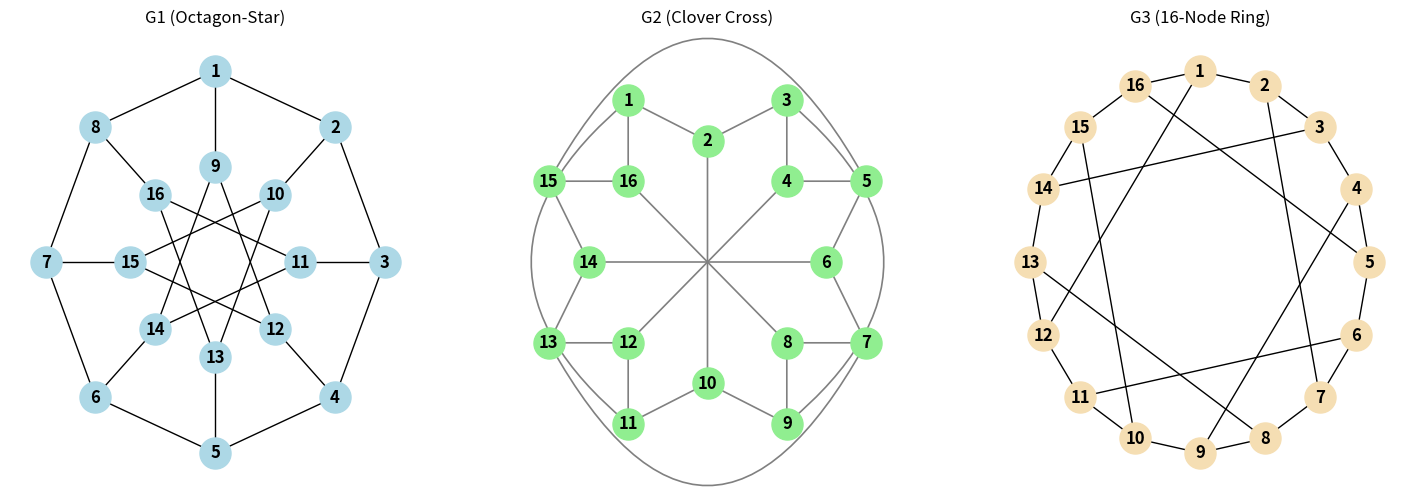

Reproduce this figure in Python.
import networkx as nx
import matplotlib.pyplot as plt
from matplotlib.patches import FancyArrowPatch
import numpy as np
def print_adjacency_matrix(G, name):
    print(f"\nAdjacency Matrix of {name}:")
    nodes = list(G.nodes())
    A = nx.to_numpy_array(G, nodelist=nodes, dtype=int)
    print("   ", nodes)
    for i, row in enumerate(A):
        print(nodes[i], row.astype(int))
def manual_isomorphic_check(G1, G2):
    """
    Manually checks if G1 and G2 are isomorphic using backtracking.
    Returns (True, mapping) if isomorphic, else (False, None).
    """
    nodes1 = list(G1.nodes())
    nodes2 = list(G2.nodes())

    if len(nodes1) != len(nodes2): return False, None
    if sorted([d for n, d in G1.degree()]) != sorted([d for n, d in G2.degree()]):
        return False, None

    mapping = {}
    used_in_G2 = set()

    def is_consistent(u, v):
        for neighbor in G1.neighbors(u):
            if neighbor in mapping:
                if not G2.has_edge(v, mapping[neighbor]):
                    return False
        
        for neighbor_v in G2.neighbors(v):
            mapped_back = next((k for k, val in mapping.items() if val == neighbor_v), None)
            if mapped_back is not None and not G1.has_edge(u, mapped_back):
                return False
        return True

    def backtrack(index):
        if index == len(nodes1):
            return True

        u = nodes1[index]
        for v in nodes2:
            if v not in used_in_G2:
                if is_consistent(u, v):
                    mapping[u] = v
                    used_in_G2.add(v)
                    if backtrack(index + 1):
                        return True
                    used_in_G2.remove(v)
                    del mapping[u]
        return False

    if backtrack(0):
        return True, mapping
    return False, None

G1 = nx.Graph()
G1.add_nodes_from(range(1, 17))
G1.add_edges_from([
    (1,2),(1,8),(1,9), (2,3),(2,10), (3,4),(3,11), (4,5),(4,12),
    (5,6),(5,13), (6,7),(6,14), (7,8),(7,15), (8,16), (9,12),
    (12,15),(15,10), (10,13),(13,16), (16,11),(11,14),(14,9)
])

G2 = nx.Graph()
G2.add_nodes_from(range(1, 17))
G2.add_edges_from([
    (1,2),(1,11),(1,16), (2,3),(2,10),(3,4), (3,9),(4,5),(4,12),
    (5,6),(5,15),(6,7), (6,14),(7,8),(7,13), (8,9),(8,16),(9,10),
    (10,11),(11,12),(12,13), (13,14),(14,15),(15,16)
])

G3 = nx.Graph()
G3.add_nodes_from(range(1, 17))
G3.add_edges_from([
    (1,2),(2,3),(3,4), (4,5),(5,6),(6,7), (7,8),(8,9),(9,10),
    (10,11),(11,12),(12,13), (13,14),(14,15),(15,16), (16,1),
    (1,12),(2,7), (3,14),(4,9),(5,16), (6,11),(8,13),(10,15)
])

pos1 = {}
for i in range(1, 9): 
    angle = np.deg2rad(90 - (i-1) * 360/8)
    pos1[i] = (2 * np.cos(angle), 2 * np.sin(angle))
for i in range(9, 17): 
    angle = np.deg2rad(90 - (i-9) * 360/8)
    pos1[i] = (1 * np.cos(angle), 1 * np.sin(angle))

pos2 = {
    1: (-1, 2), 2: (0, 1.5), 3: (1, 2), 4: (1, 1),
    5: (2, 1), 6: (1.5, 0), 7: (2, -1), 8: (1, -1),
    9: (1, -2), 10: (0, -1.5), 11: (-1, -2), 12: (-1, -1),
    13: (-2, -1), 14: (-1.5, 0), 15: (-2, 1), 16: (-1, 1)
}

pos3 = {}
for i in range(1, 17):
    angle = np.deg2rad(90 - (i-1) * 360/16)
    pos3[i] = (2 * np.cos(angle), 2 * np.sin(angle))
print("\nGraph G1 Degrees:", dict(G1.degree()))
print_adjacency_matrix(G1, "G1")

pairs = [("G1", "G2", G1, G2), ("G2", "G3", G2, G3), ("G1", "G3", G1, G3)]

print("Manual Isomorphism Results:")
print("-" * 30)

for name1, name2, graph1, graph2 in pairs:
    is_iso, mapping = manual_isomorphic_check(graph1, graph2)
    print(f"{name1} ≅ {name2}: {is_iso}")
    if is_iso:
        print(f"Mapping: {mapping}")
    print("-" * 30)

plt.figure(figsize=(18, 6))

plt.subplot(1, 3, 1)
nx.draw(G1, pos1, with_labels=True, node_color='lightblue', node_size=500, font_weight='bold')
plt.title("G1 (Octagon-Star)")


plt.subplot(1, 3, 3)
nx.draw(G3, pos3, with_labels=True, node_color='wheat', node_size=500, font_weight='bold')
plt.title("G3 (16-Node Ring)")

plt.subplot(1, 3, 2)
ax = plt.gca()
# Draw edges first so nodes/labels appear on top
# Use curved arrows for the requested G2 edges and straight lines for all others
curved_rads = {
    tuple(sorted((5, 15))): 0.9,
    tuple(sorted((1, 11))): 0.6,
    tuple(sorted((3, 9))): -0.6,
    tuple(sorted((7, 13))): -0.9,
}
for (u, v) in G2.edges():
    rad = curved_rads.get(tuple(sorted((u, v))), 0.0)
    patch = FancyArrowPatch(pos2[u], pos2[v], connectionstyle=f"arc3,rad={rad}", arrowstyle='-', color='gray', linewidth=1.2)
    patch.set_zorder(1)
    ax.add_patch(patch)

# Draw nodes and labels on top; set z-order on returned artists
nodes_coll = nx.draw_networkx_nodes(G2, pos2, node_color='lightgreen', node_size=500)
nodes_coll.set_zorder(2)
label_artists = nx.draw_networkx_labels(G2, pos2, font_weight='bold')
for text in label_artists.values():
    text.set_zorder(3)
plt.title("G2 (Clover Cross)")
plt.axis('off')
plt.show()
